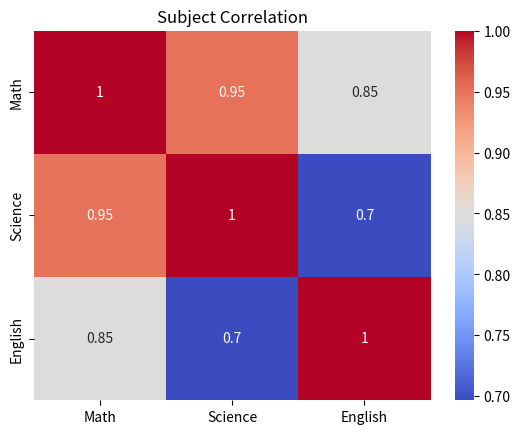
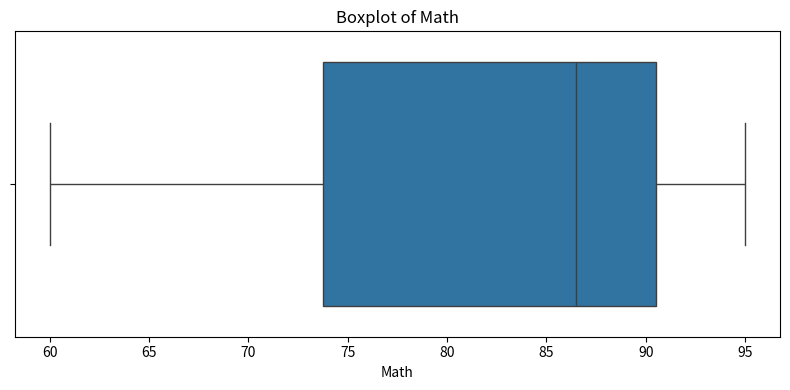
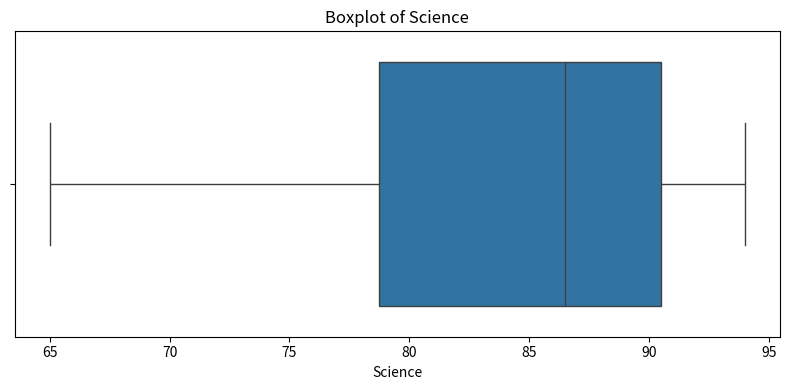
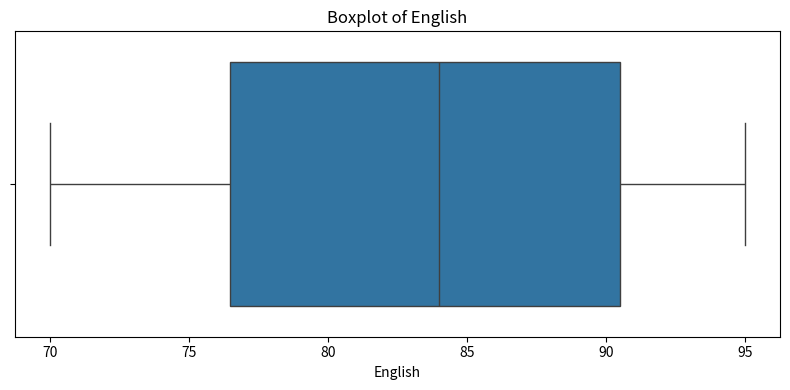

The matplotlib source for these figures, in order: (Note: this script raises an exception after producing the figures.)
from pathlib import Path

import numpy as np
import pandas as pd
import matplotlib.pyplot as plt
import seaborn as sns
import warnings
warnings.filterwarnings("ignore")

data = {
    "Student": [
        "Rahul", "Priya", "Amit", "Sneha",
        "Ravi", "Neha", "Arjun", "Pooja"
    ],
    "Age": [12, 13, 12, 13, 12, 13, 12, 13],
    "Gender": [
        "Male", "Female", "Male", "Female",
        "Male", "Female", "Male", "Female"
    ],
    "Math": [85, 92, 70, 95, 60, 88, 75, 90],
    "Science": [90, 88, 75, 92, 65, 85, 80, 94],
    "English": [78, 95, 80, 90, 70, 92, 72, 88]
}

df = pd.DataFrame(data)

print(df)

print("\n--- Summary Statistics ---")
print(df.describe())
print("\n--- Data Types ---")
print(df.dtypes)
print("\n--- Missing Values ---")
print(df.isnull().sum())
print("\n--- Duplicate Values ---")
print(df.duplicated().sum())
print("\n--- Unique Values ---")
for col in df.columns:
    print(f"{col}: {df[col].nunique()}")

# Univariate Analysis
numeric_cols = df.select_dtypes(include=[np.number]).columns
# for col in numeric_cols:
#     print(f"Mean of {col}:", df[col].mean())
#     print(f"Median of {col}:", df[col].median())
#     print(f"Mode of {col}:", df[col].mode()[0])
#     print(f"Minimum of {col}:", df[col].min())
#     print(f"Maximum of {col}:", df[col].max())
#     print(f"Standard Deviation of {col}:", df[col].std())
#     plt.figure(figsize=(8, 4))
#     sns.histplot(df[col], kde=True, bins=5)
#     plt.title(f"Distribution of {col}")
#     plt.xlabel(col)
#     plt.ylabel("Number of Students")
#     plt.show()

# Bivariate Analysis between marks

bivariate_cols = ["Math", "Science", "English"]
for i in range(len(bivariate_cols)):
    for j in range(i + 1, len(bivariate_cols)):
        col1 = bivariate_cols[i]
        col2 = bivariate_cols[j]
        # plt.figure(figsize=(8, 4))
        # sns.scatterplot(x=df[col1], y=df[col2], hue=df["Gender"])
        # plt.title(f"{col1} vs {col2}")
        # plt.xlabel(col1)
        # plt.ylabel(col2)
        # plt.tight_layout()
        # plt.show()

# Multivariate analysis

sns.heatmap(
    df[["Math", "Science", "English"]].corr(),
    annot=True,
    cmap="coolwarm"
)

plt.title("Subject Correlation")
plt.show()

# Five number summary for each subject
for col in bivariate_cols:
    print(f"\n--- Five Number Summary for {col} ---")
    print("Minimum:", df[col].min())
    print("First Quartile (Q1):", df[col].quantile(0.25))
    print("Median (Q2):", df[col].median())
    print("Third Quartile (Q3):", df[col].quantile(0.75))
    print("Maximum:", df[col].max())
    lower_bound = df[col].quantile(0.25) - 1.5 * (df[col].quantile(0.75) - df[col].quantile(0.25))
    upper_bound = df[col].quantile(0.75) + 1.5 * (df[col].quantile(0.75) - df[col].quantile(0.25))
    print("Lower Bound for Outliers:", lower_bound)
    print("Upper Bound for Outliers:", upper_bound)
    IQR = df[col].quantile(0.75) - df[col].quantile(0.25)
    outliers = df[(df[col] < lower_bound) | (df[col] > upper_bound)]
    print("Outliers:\n", outliers)
    
# show boxplots for each subject with outliers
for col in bivariate_cols:
    plt.figure(figsize=(8, 4))
    sns.boxplot(x=df[col])
    plt.title(f"Boxplot of {col}")
    plt.xlabel(col)
    plt.tight_layout()
    plt.show()
    
# clean the dataset by removing outliers
df_cleaned = df.copy()
for col in bivariate_cols:
    lower_bound = df_cleaned[col].quantile(0.25) - 1.5 * (df_cleaned[col].quantile(0.75) - df_cleaned[col].quantile(0.25))
    upper_bound = df_cleaned[col].quantile(0.75) + 1.5 * (df_cleaned[col].quantile(0.75) - df_cleaned[col].quantile(0.25))
    df_cleaned = df_cleaned[(df_cleaned[col] >= lower_bound) & (df_cleaned[col] <= upper_bound)]

print("\n--- Cleaned Dataset ---")
print(df_cleaned)

# Feature Engineering: Create a new feature "Total Marks" by summing up the marks of all subjects
df_cleaned["Total Marks"] = df_cleaned["Math"] + df_cleaned["Science"] + df_cleaned["English"]
df_cleaned["Average Marks"] = df_cleaned["Total Marks"] / 3

def performance(avg):
    if avg >= 90:
        return "Excellent"
    elif avg >= 80:
        return "Good"
    elif avg >= 70:
        return "Average"
    else:
        return "Needs Improvement"

df_cleaned["Performance"] = df_cleaned["Average Marks"].apply(performance)

print("\n--- Dataset with New Features ---")
print(df_cleaned)

print("\n" + "=" * 80)
print("13. SAVE EDA DATASET")
print("=" * 80)

OUTPUT_FILE = Path(__file__).resolve().parent / "student_simple_eda_cleaned.csv"

df_cleaned.to_csv(OUTPUT_FILE, index=False)

print(f"EDA dataset saved to: {OUTPUT_FILE}")
print(f"Final EDA dataset shape: {df_cleaned.shape}")
